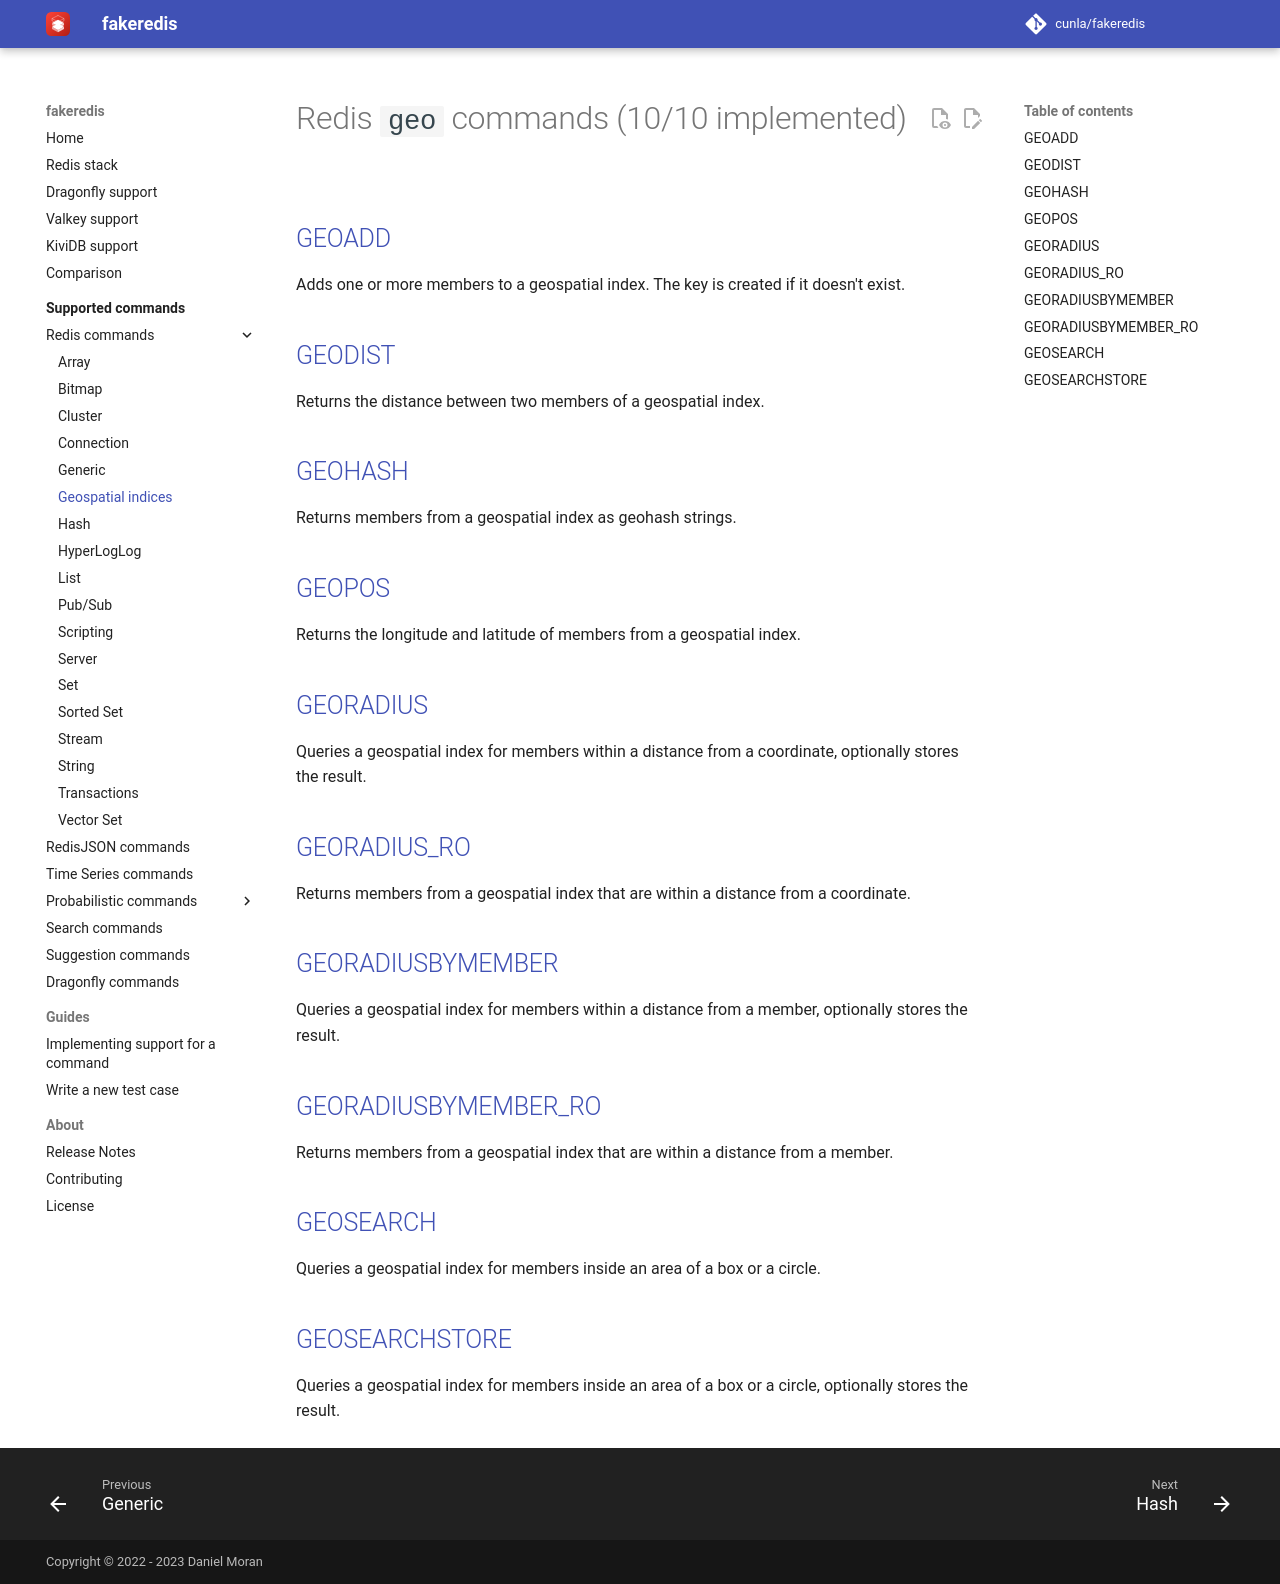

repository: cunla/fakeredis-py · page: supported-commands/Redis/GEO/index.html · generator: mkdocs

# Redis `geo` commands (10/10 implemented)

## [GEOADD](https://redis.io/commands/geoadd/)

Adds one or more members to a geospatial index. The key is created if it doesn't exist.

## [GEODIST](https://redis.io/commands/geodist/)

Returns the distance between two members of a geospatial index.

## [GEOHASH](https://redis.io/commands/geohash/)

Returns members from a geospatial index as geohash strings.

## [GEOPOS](https://redis.io/commands/geopos/)

Returns the longitude and latitude of members from a geospatial index.

## [GEORADIUS](https://redis.io/commands/georadius/)

Queries a geospatial index for members within a distance from a coordinate, optionally stores the result.

## [GEORADIUS_RO](https://redis.io/commands/georadius_ro/)

Returns members from a geospatial index that are within a distance from a coordinate.

## [GEORADIUSBYMEMBER](https://redis.io/commands/georadiusbymember/)

Queries a geospatial index for members within a distance from a member, optionally stores the result.

## [GEORADIUSBYMEMBER_RO](https://redis.io/commands/georadiusbymember_ro/)

Returns members from a geospatial index that are within a distance from a member.

## [GEOSEARCH](https://redis.io/commands/geosearch/)

Queries a geospatial index for members inside an area of a box or a circle.

## [GEOSEARCHSTORE](https://redis.io/commands/geosearchstore/)

Queries a geospatial index for members inside an area of a box or a circle, optionally stores the result.
